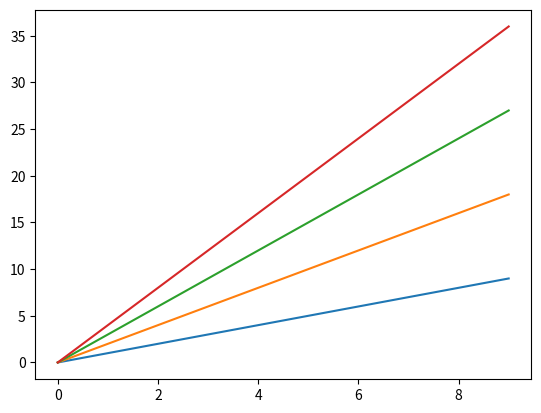

Generate this figure with matplotlib:
import matplotlib.pyplot as plt
import numpy as np
import datetime

x = np.arange(10)

plt.plot(x, x)
plt.plot(x, 2 * x)
plt.plot(x, 3 * x)
plt.plot(x, 4 * x)
plt.show()